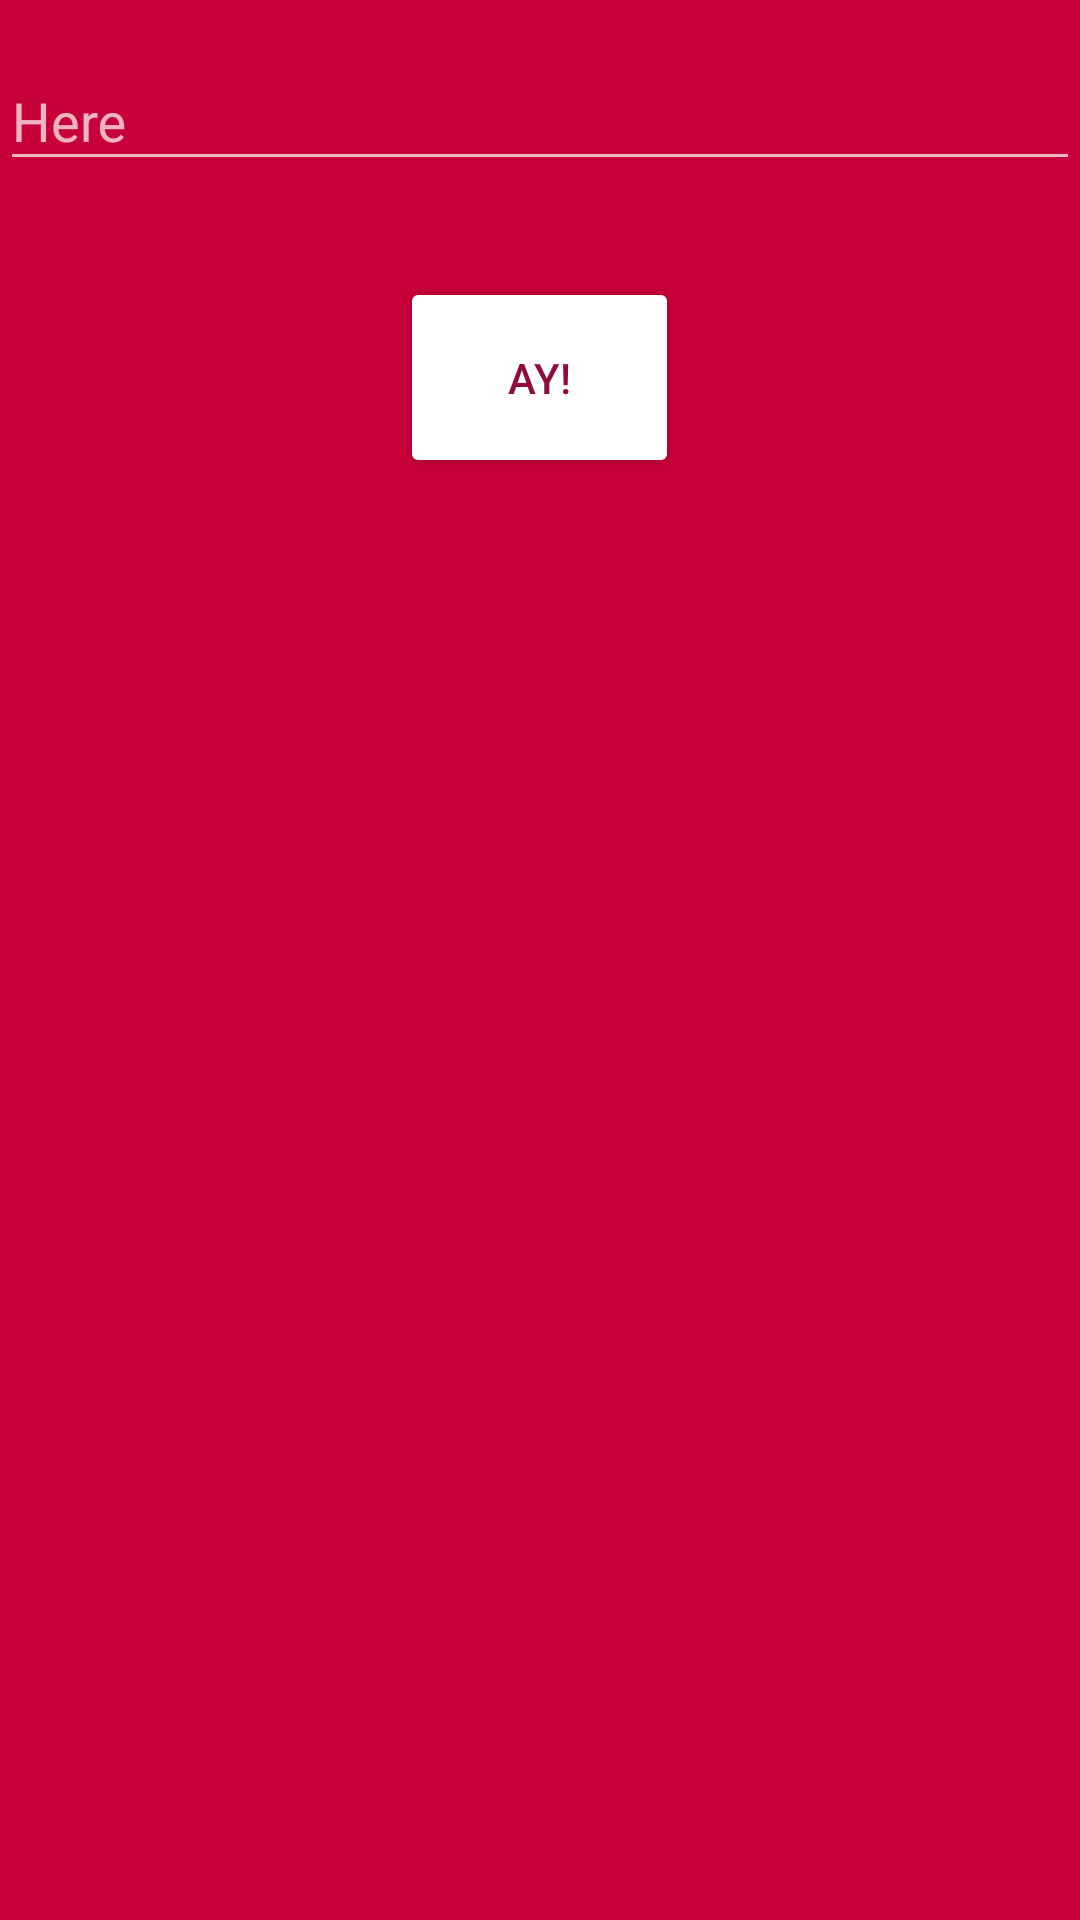

Write the Android layout XML for this screen, with the resource values it uses.
<!-- AndroidManifest.xml: application theme Material.Red -->
<!-- res/layout/content_put.xml -->
<?xml version="1.0" encoding="utf-8"?>
<LinearLayout
    xmlns:android="http://schemas.android.com/apk/res/android"
    android:orientation="vertical"
    android:layout_width="match_parent"
    android:layout_height="wrap_content"
    android:layout_centerVertical="true">

    <android.support.design.widget.TextInputLayout
        android:id="@+id/input_layout"
        android:layout_width="match_parent"
        android:layout_height="wrap_content"
        android:layout_marginTop="@dimen/put_input_margin_vertical"
        android:layout_marginBottom="@dimen/put_input_margin_vertical">

        <EditText
            android:id="@+id/input"
            android:layout_width="match_parent"
            android:layout_height="wrap_content"
            android:maxLines="1"
            android:focusable="true"
            android:imeOptions="actionDone"
            android:inputType="textCapWords|textEmailAddress"
            android:hint="@string/put_input_hint" />
    </android.support.design.widget.TextInputLayout>

    <Button
        android:id="@+id/submit"
        style="@style/Widget.AppCompat.Button.Colored"
        android:layout_width="wrap_content"
        android:layout_height="wrap_content"
        android:layout_marginBottom="@dimen/put_submit_margin_vertical"
        android:layout_marginTop="@dimen/put_submit_margin_vertical"
        android:paddingTop="@dimen/put_submit_margin_vertical"
        android:paddingBottom="@dimen/put_submit_margin_vertical"
        android:paddingLeft="36dp"
        android:paddingRight="36dp"
        android:layout_gravity="center_horizontal"
        android:text="@string/put_submit_text" />
</LinearLayout>
<!-- resources referenced by this layout -->
<resources>
  <dimen name="put_input_margin_vertical">8dp</dimen>
  <dimen name="put_submit_margin_vertical">24dp</dimen>
  <string name="put_input_hint">Here</string>
  <string name="put_submit_text">Ay!</string>
  <style name="Material.Red" parent="Theme.AppCompat.NoActionBar">
          <item name="colorPrimary">@color/lipstick</item>
          <item name="colorAccent">?android:attr/colorForeground</item>
          <item name="android:colorBackground">@color/lipstick</item>
          <item name="colorPrimaryDark">@color/wine</item>
          <item name="android:textColorPrimaryInverse">@color/primary_text_material_light </item>
      </style>
  <color name="lipstick">#c70039</color>
  <color name="wine">#900c3f</color>
</resources>
